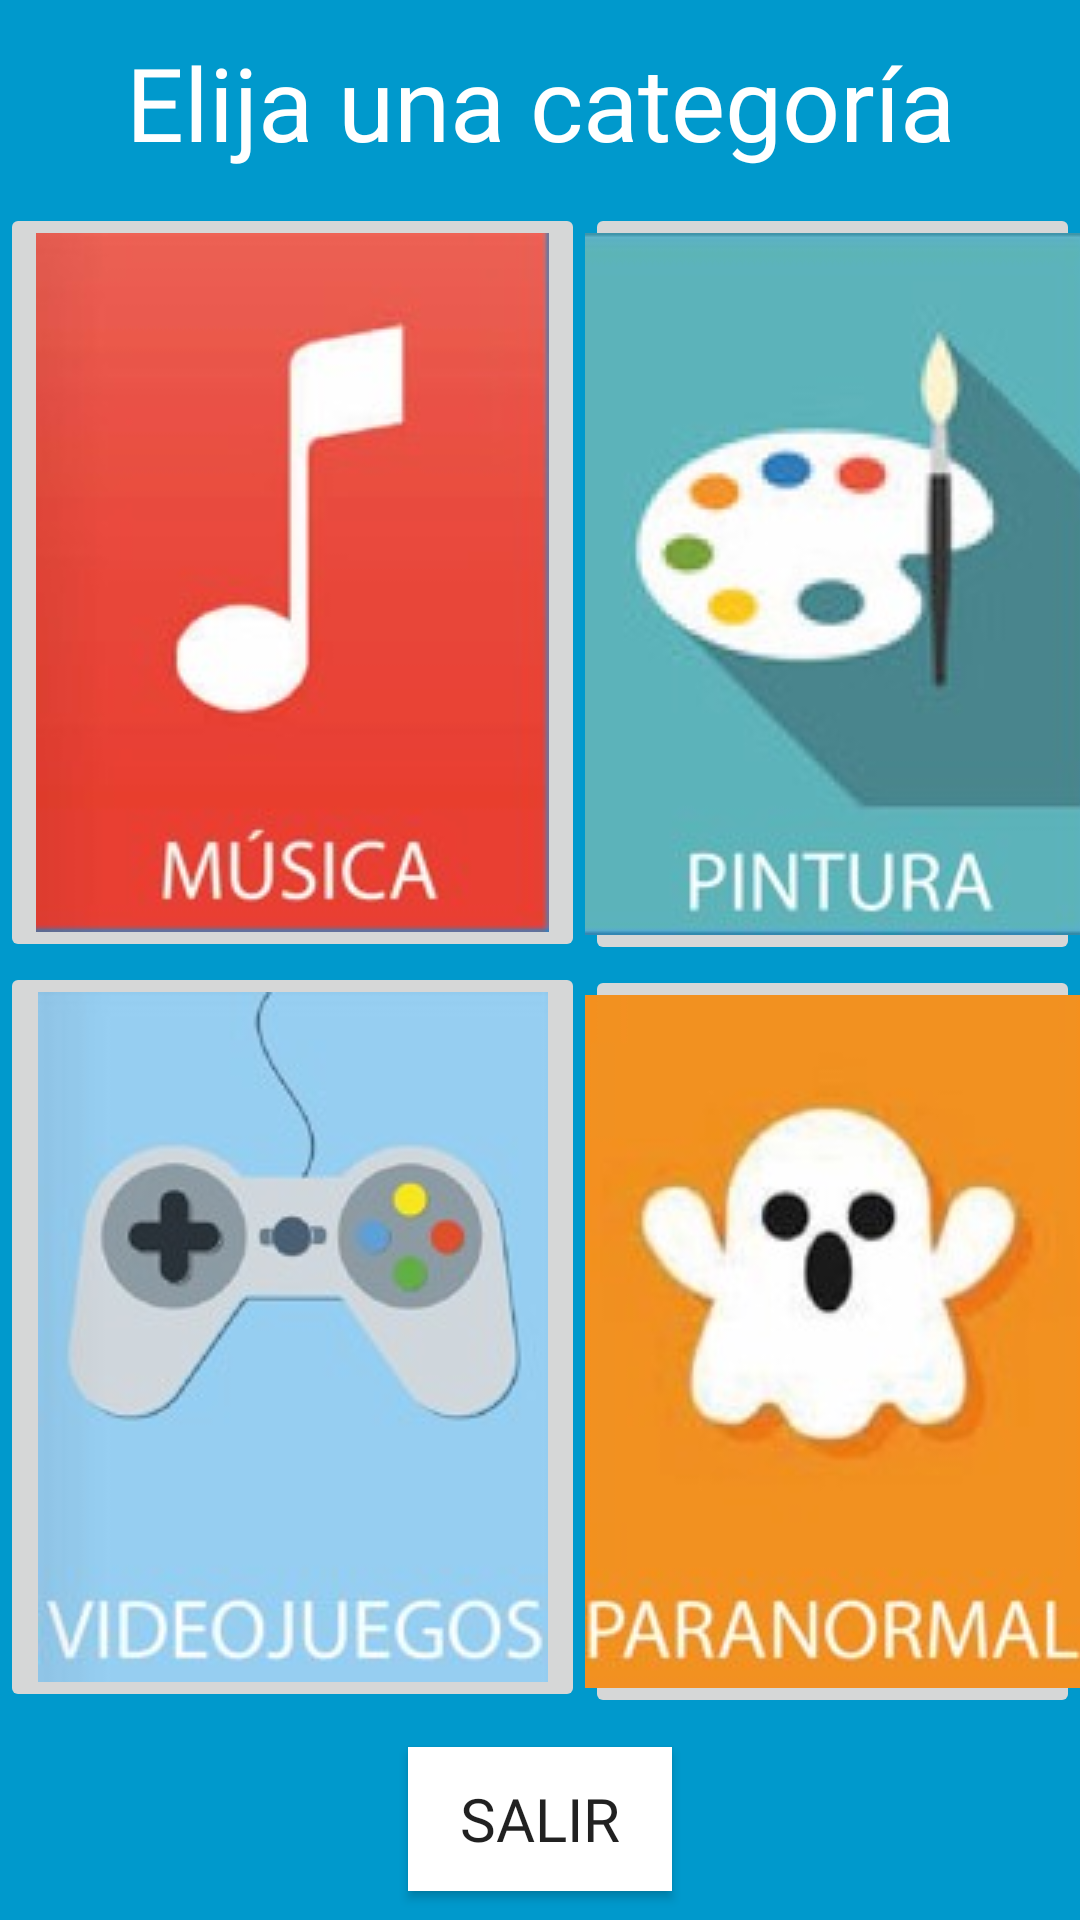

Layout XML and referenced resources for this Android screen:
<!-- AndroidManifest.xml: application theme Theme.AverResponde -->
<!-- res/layout/activity_menu.xml -->
<?xml version="1.0" encoding="utf-8"?>
<android.support.constraint.ConstraintLayout xmlns:android="http://schemas.android.com/apk/res/android"
    xmlns:app="http://schemas.android.com/apk/res-auto"
    xmlns:tools="http://schemas.android.com/tools"
    android:layout_width="match_parent"
    android:layout_height="match_parent"
    android:background="@android:color/holo_blue_dark"
    tools:context=".MenuActivity">

    <LinearLayout
        android:id="@+id/linearLayout"
        android:layout_width="wrap_content"
        android:layout_height="wrap_content"
        android:orientation="horizontal"
        app:layout_constraintBottom_toBottomOf="parent"
        app:layout_constraintEnd_toEndOf="parent"
        app:layout_constraintStart_toStartOf="parent"
        app:layout_constraintTop_toTopOf="parent">

        <LinearLayout
            android:layout_width="match_parent"
            android:layout_height="match_parent"
            android:orientation="vertical">

            <ImageButton
                android:id="@+id/btnMusica"
                android:layout_width="match_parent"
                android:layout_height="wrap_content"
                app:srcCompat="@drawable/musica" />

            <ImageButton
                android:id="@+id/imgButtJuegos"
                android:layout_width="match_parent"
                android:layout_height="wrap_content"
                app:srcCompat="@drawable/videojuegos" />
        </LinearLayout>

        <LinearLayout
            android:layout_width="match_parent"
            android:layout_height="match_parent"
            android:orientation="vertical">

            <ImageButton
                android:id="@+id/btnPintur"
                android:layout_width="match_parent"
                android:layout_height="wrap_content"
                app:srcCompat="@drawable/pintura" />

            <ImageButton
                android:id="@+id/imageButton4"
                android:layout_width="match_parent"
                android:layout_height="wrap_content"
                app:srcCompat="@drawable/paranormal" />
        </LinearLayout>
    </LinearLayout>

    <TextView
        android:id="@+id/textViewCategoria"
        android:layout_width="wrap_content"
        android:layout_height="wrap_content"
        android:fontFamily="@font/lilita_one"
        android:text="Elija una categoría"
        android:textColor="@color/white"
        android:textSize="34sp"
        app:layout_constraintBottom_toTopOf="@+id/linearLayout"
        app:layout_constraintEnd_toEndOf="parent"
        app:layout_constraintStart_toStartOf="parent"
        app:layout_constraintTop_toTopOf="parent" />

    <Button
        android:id="@+id/buttonCerrar"
        android:layout_width="wrap_content"
        android:layout_height="wrap_content"
        android:background="@color/white"
        android:fontFamily="@font/lilita_one"
        android:text="SALIR"
        android:textSize="20sp"
        app:layout_constraintBottom_toBottomOf="parent"
        app:layout_constraintEnd_toEndOf="parent"
        app:layout_constraintStart_toStartOf="parent"
        app:layout_constraintTop_toBottomOf="@+id/linearLayout" />

</android.support.constraint.ConstraintLayout>
<!-- resources referenced by this layout -->
<resources>
  <!-- drawable musica: jpg bitmap (drawable, 6091 bytes) -->
  <!-- drawable paranormal: jpg bitmap (drawable, 7786 bytes) -->
  <!-- drawable pintura: jpg bitmap (drawable, 8088 bytes) -->
  <!-- drawable videojuegos: jpg bitmap (drawable, 7325 bytes) -->
  <style name="Theme.AverResponde" parent="Theme.AppCompat.Light.NoActionBar">
          
          <item name="colorPrimary">@color/teal_200</item>
          <item name="colorPrimaryDark">@color/purple_700</item>
          <item name="colorAccent">@color/purple_500</item>
          
      </style>
  <!-- not gathered from this repository: default colours our renderer supplied (Android Studio template values) -->
  <color name="purple_500">#FF6200EE</color>
  <color name="purple_700">#FF3700B3</color>
  <color name="teal_200">#FF03DAC5</color>
  <color name="white">#FFFFFFFF</color>
</resources>
